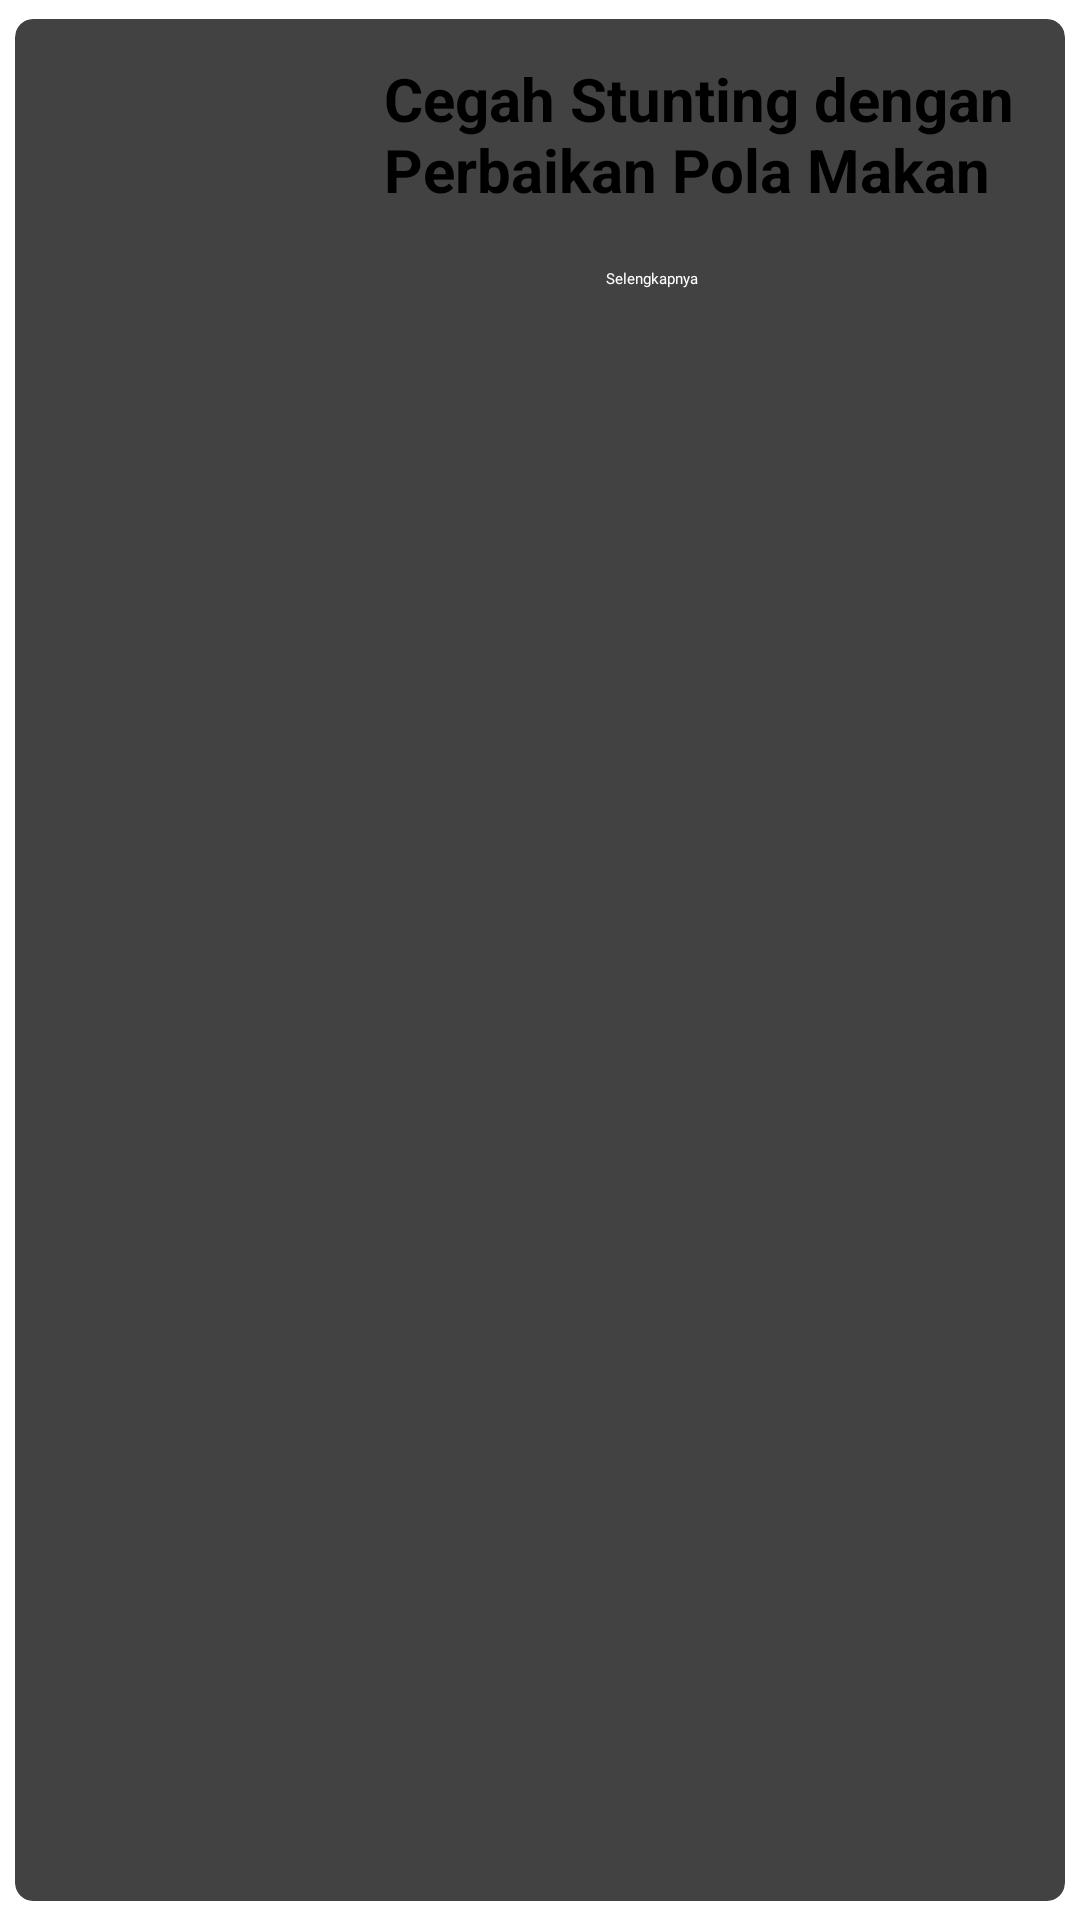

Layout XML and referenced resources for this Android screen:
<!-- AndroidManifest.xml: application theme Theme.MyApplication -->
<!-- res/layout/sharing_stunting.xml -->
<?xml version="1.0" encoding="utf-8"?>
<androidx.cardview.widget.CardView xmlns:android="http://schemas.android.com/apk/res/android"
    xmlns:app="http://schemas.android.com/apk/res-auto"
    android:id="@+id/cardSharing"
    android:layout_width="match_parent"
    android:layout_height="wrap_content"
    app:cardCornerRadius="6dp"
    app:cardElevation="3dp"
    app:cardUseCompatPadding="true">

    <LinearLayout
        android:layout_width="match_parent"
        android:layout_height="match_parent"
        android:layout_margin="5dp"
        android:orientation="vertical"
        android:padding="8dp">

        <LinearLayout
            android:layout_width="match_parent"
            android:layout_height="wrap_content"
            android:orientation="horizontal">

            <ImageView
                android:id="@+id/image"
                android:layout_width="80dp"
                android:layout_height="60dp"
                android:layout_margin="5dp"
                android:src="@drawable/ic_launcher_background" />

            <TextView
                android:id="@+id/title"
                android:layout_width="wrap_content"
                android:layout_height="match_parent"
                android:paddingLeft="20dp"
                android:text="@string/detail_info1"
                android:textSize="20sp"
                android:textStyle="bold" />
        </LinearLayout>


        <Button
            android:id="@+id/buttonSelengkapnya"
            android:layout_width="140dp"
            android:layout_height="48dp"
            android:layout_gravity="right"
            android:background="@drawable/button_recycleview"
            android:fontFamily="@font/poppins_extrabold"
            android:text="Selengkapnya"
            android:textColor="@color/white" />

    </LinearLayout>

</androidx.cardview.widget.CardView>
<!-- resources referenced by this layout -->
<resources>
  <color name="white">#FFFFFFFF</color>
  <string name="detail_info1">Cegah Stunting dengan Perbaikan Pola Makan</string>
</resources>
